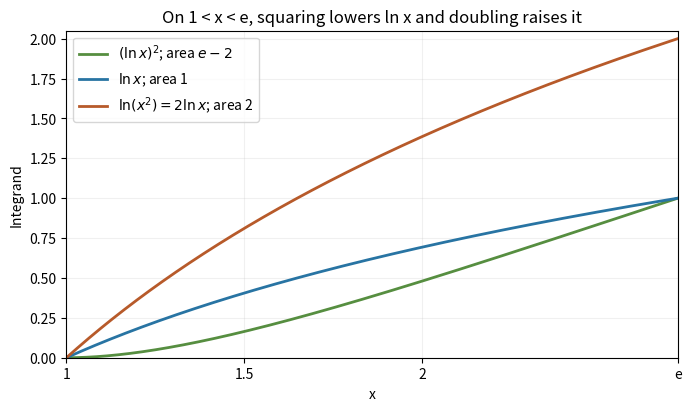

Python code for this plot: (Note: this script raises an exception after producing the figure.)
"""Original pointwise logarithmic-integrand comparison; output to cwd."""
from pathlib import Path
import numpy as np
import matplotlib.pyplot as plt

x=np.linspace(1,np.e,900);log=np.log(x)
fig,ax=plt.subplots(figsize=(6.8,4.0),layout="constrained")
for y,label,color in [(log**2,r"$(\ln x)^2$; area $e-2$","#568e40"),(log,r"$\ln x$; area 1","#2874a3"),(2*log,r"$\ln(x^2)=2\ln x$; area 2","#b75a2a")]:
    ax.plot(x,y,color=color,lw=2,label=label)
ax.set(xlim=(1,np.e),ylim=(0,2.05),xlabel="x",ylabel="Integrand",title="On 1 < x < e, squaring lowers ln x and doubling raises it")
ax.set_xticks([1,1.5,2,np.e],labels=["1","1.5","2","e"])
ax.grid(alpha=.18);ax.legend(loc="upper left",fontsize=10)
fig.savefig(Path(__file__).with_suffix(".png").name,dpi=120,facecolor="white")
plt.close(fig)
